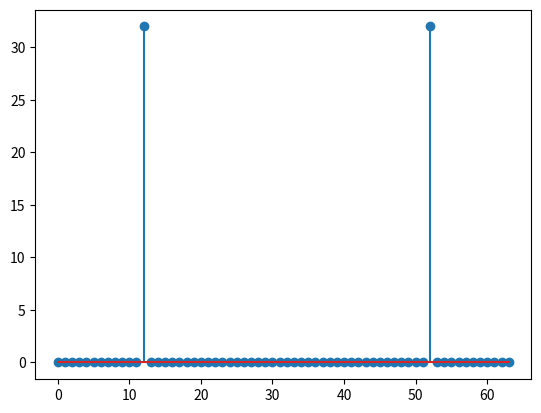

Recreate this plot in Python.
import matplotlib
import matplotlib.pyplot as plt
import numpy as np


"""
print("------------------quiz3.4.a-------------")
x = np.arange(1,6)
print("x = ", x)
X = np.fft.fft(x)
print("DFT(x) =", X)
y = np.fft.fft(X)
print("DTF(DTF(x)) =", y)
plt.stem(abs(y))
plt.show()

print("------------------quiz3.4.b-------------")
x = np.array([1,-1, 1, -1, 1, -1])
print("x = ", x)
X = np.fft.fft(x)
print("coef X=", X)
plt.stem(abs(X))
plt.show()

print("------------------quiz3.4---------------")
N = 64
n = np.arange(N)
y1 = 2 * np.cos(4 * 2 * np.pi * n / N)
y2 = 0.5 * np.sin(8 * 2 * np.pi * n / N)
y3 = np.ones((64,), dtype=int)
x = y1 + y2 + y3 
plt.plot(n, y1)
plt.plot(n, y2)
plt.plot(n, y3)
plt.plot(n, x)
plt.xlabel('n')
plt.ylabel('y[n]')
plt.show()

print("------------------quiz3.6---------------")
Y3 = np.fft.fft(y3)
plt.stem(n, abs(Y3))
plt.show()
print("Y3[0], otherwise Y3[1]", Y3[0], Y3[1])

Y1 = np.fft.fft(y1)
plt.stem(n, abs(Y1))
plt.show()
print("otherwise Y1[0], Y1[4], Y1[60]", Y1[0], Y1[4], Y1[60])

Y2 = np.fft.fft(y2)
plt.stem(n, Y2)
plt.show()
print("otherwise Y2[0], Y2[8], Y2[56]", Y2[0], Y2[4], Y2[60])

X = np.fft.fft(x)
x_norm = np.linalg.norm(x)
x2_norm = np.linalg.norm(x[2])
print(X[2], x_norm, x2_norm )

"""
print("------------------quiz3.7---------------")
L=12
N=64
n = np.arange(N)
z = np.cos(2 * np.pi * n * L/N)
Z = np.fft.fft(z)
plt.stem(n, Z)
plt.show()
for i in n:
    print(i, Z[i])

